Run: headless pygame with SDL's dummy video driver; simulated clock (each Clock.tick advances the game by its frame time, no real sleeping); random seed 0; keys injected as events and as key.get_pressed() state; no mouse input.
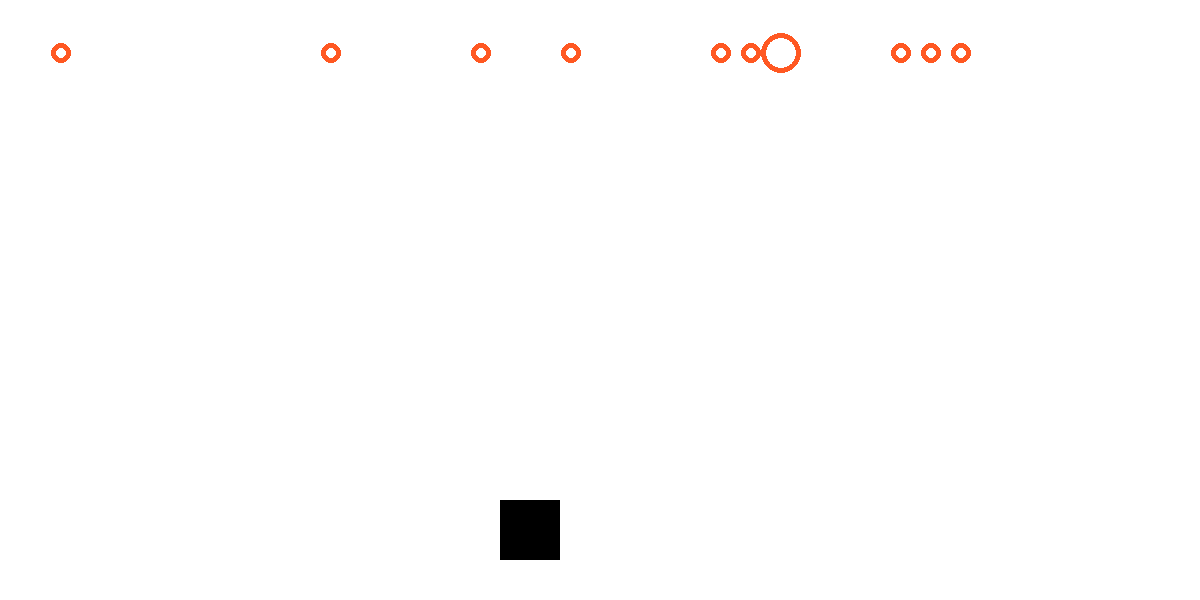
Frame 1 of 4 · flips 1–60 · no input
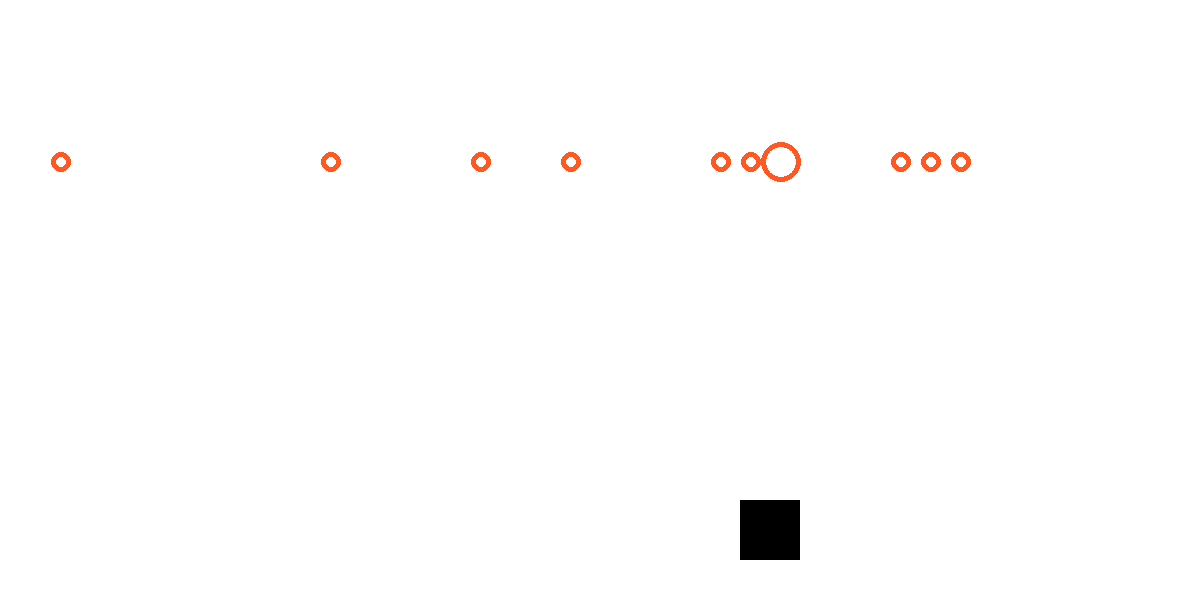
Frame 2 of 4 · flips 61–180 · tapped SPACE, RETURN · held RIGHT (→), D
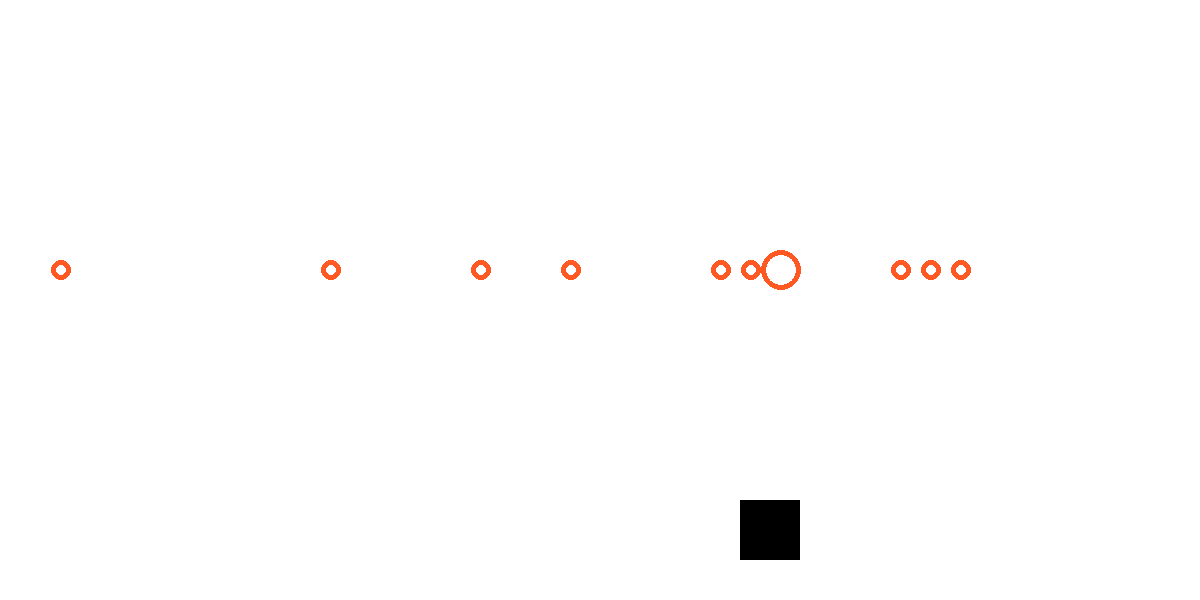
Frame 3 of 4 · flips 181–300 · held DOWN (↓), S
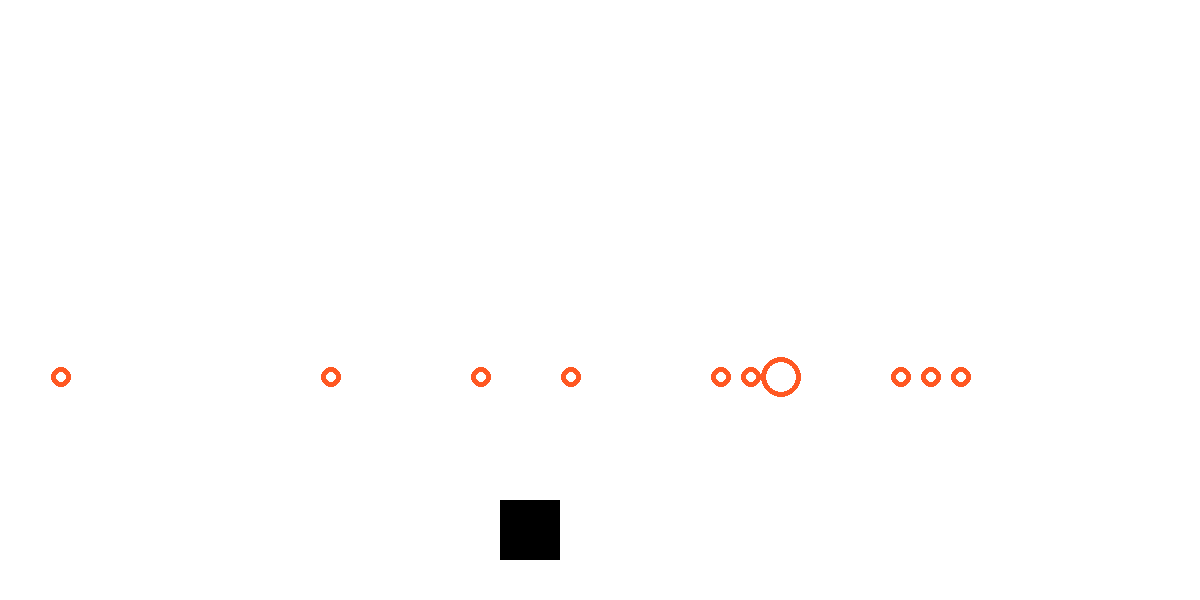
Frame 4 of 4 · flips 301–420 · held LEFT (←), A, UP (↑), W

The pygame program that drew these frames:

import pygame,random,time
from pygame.locals import *

pygame.init()

#Colours:
black = pygame.Color(0, 0, 0)
white = pygame.Color(255, 255, 255)
red = pygame.Color(255, 0, 0)
blue = pygame.Color(0, 0, 255)
fire = pygame.Color(255, 88, 34)
color1 = white
color2 = black
cc = color1

#Params
x,y = 1200,600
run = True
Score = -10

#Screen
disp = pygame.display.set_mode((x,y))
pygame.display.set_caption('Shooter2.O')

#Shooter:
shooter_x = int(x/2.4)
shooter_w,shooter_h = int(x/20),int(y/10)
shooter_y = y-(int(y/6))
shooter_speed = 1
movement = [False,False]
shooter_all_instances = []

#game_over:
def game_over():
        my_font = pygame.font.SysFont('times new roman', 20)
        game_over_surface = my_font.render('Game Over!! Your Score is : ' + str(Score), True, red)       
        game_over_rect = game_over_surface.get_rect()
        game_over_rect.midtop = (x/2, y/2)
        disp.blit(game_over_surface, game_over_rect)
        pygame.display.flip()
        print(Score)
        time.sleep(5)
        running = False
        pygame.quit()

#Astroids:
Astroid_pos = [i for i in range(1,x,30)]
Astroid_y = y
pos = 0
Astroid_speed = 0.7
border = 5

#Creation:

while run:

    if Astroid_y >= y:
        pos = random.sample(Astroid_pos, 11)
        Astroid_y = 0
        Score+=10
        if Astroid_speed <= 1.6:
            Astroid_speed +=0.2
        if shooter_speed <=2:
            shooter_speed += 1
    Astroid_y+= Astroid_speed
    for event in pygame.event.get():
        if event.type == pygame.QUIT:
            run = False
        
        if event.type == pygame.KEYDOWN:
            if event.key == pygame.K_LEFT:
                movement[0] = True
            if event.key == pygame.K_RIGHT:
                movement[1] = True
        if event.type == pygame.KEYUP:
            if event.key == pygame.K_LEFT:
                movement[0] = False
            if event.key == pygame.K_RIGHT:
                movement[1] = False
        
    if movement[0] == True and shooter_x >= 0:
        shooter_x -= shooter_speed
    if movement[1] == True and shooter_x < (x-shooter_w):
        shooter_x += shooter_speed
    shooter_all_instances.clear()
    for i in range(shooter_x,(shooter_x+shooter_w)):
        shooter_all_instances.append(i)
    if Astroid_y >= shooter_y:
        if (pos[0] in shooter_all_instances or pos[1] in shooter_all_instances or pos[2] in shooter_all_instances or pos[3] in shooter_all_instances or pos[4] in shooter_all_instances):
            game_over()
        if (pos[5] in shooter_all_instances or pos[6] in shooter_all_instances or pos[7] in shooter_all_instances or pos[8] in shooter_all_instances or pos[9] in shooter_all_instances):
            game_over()

    
    disp.fill(color1)
    pygame.draw.rect(disp,color2,(shooter_x, shooter_y, shooter_w, shooter_h))
    pygame.draw.circle(disp, fire, (pos[0],Astroid_y), 10,border)
    pygame.draw.circle(disp, fire, (pos[1],Astroid_y), 20,border)
    pygame.draw.circle(disp, fire, (pos[2],Astroid_y), 10,border)
    pygame.draw.circle(disp, fire, (pos[3],Astroid_y), 10,border)
    pygame.draw.circle(disp, fire, (pos[4],Astroid_y), 10,border)
    pygame.draw.circle(disp, fire, (pos[5],Astroid_y), 10,border)
    pygame.draw.circle(disp, fire, (pos[6],Astroid_y), 10,border)
    pygame.draw.circle(disp, fire, (pos[7],Astroid_y), 10,border)
    pygame.draw.circle(disp, fire, (pos[8],Astroid_y), 10,border)
    pygame.draw.circle(disp, fire, (pos[9],Astroid_y), 10,border)
    #pygame.draw.circle(disp, fire, (pos[10],Astroid_y), 5,2)
    
    pygame.display.update()

'''
    pygame.draw.circle(disp, blue, (pos[5],Astroid_y), 5,2)
    pygame.draw.circle(disp, blue, (pos[6],Astroid_y), 5,2)
    pygame.draw.circle(disp, blue, (pos[7],Astroid_y), 5,2)
    pygame.draw.circle(disp, blue, (pos[8],Astroid_y), 5,2)
    pygame.draw.circle(disp, blue, (pos[9],Astroid_y), 5,2)
    pygame.draw.circle(disp, blue, (pos[10],Astroid_y), 5,2)
    
    pygame.draw.circle(disp, blue, (pos[11],Astroid_y), 5,2)
    pygame.draw.circle(disp, blue, (pos[12],Astroid_y), 5,2)
    pygame.draw.circle(disp, blue, (pos[13],Astroid_y), 5,2)
    pygame.draw.circle(disp, blue, (pos[14],Astroid_y), 5,2)
'''
